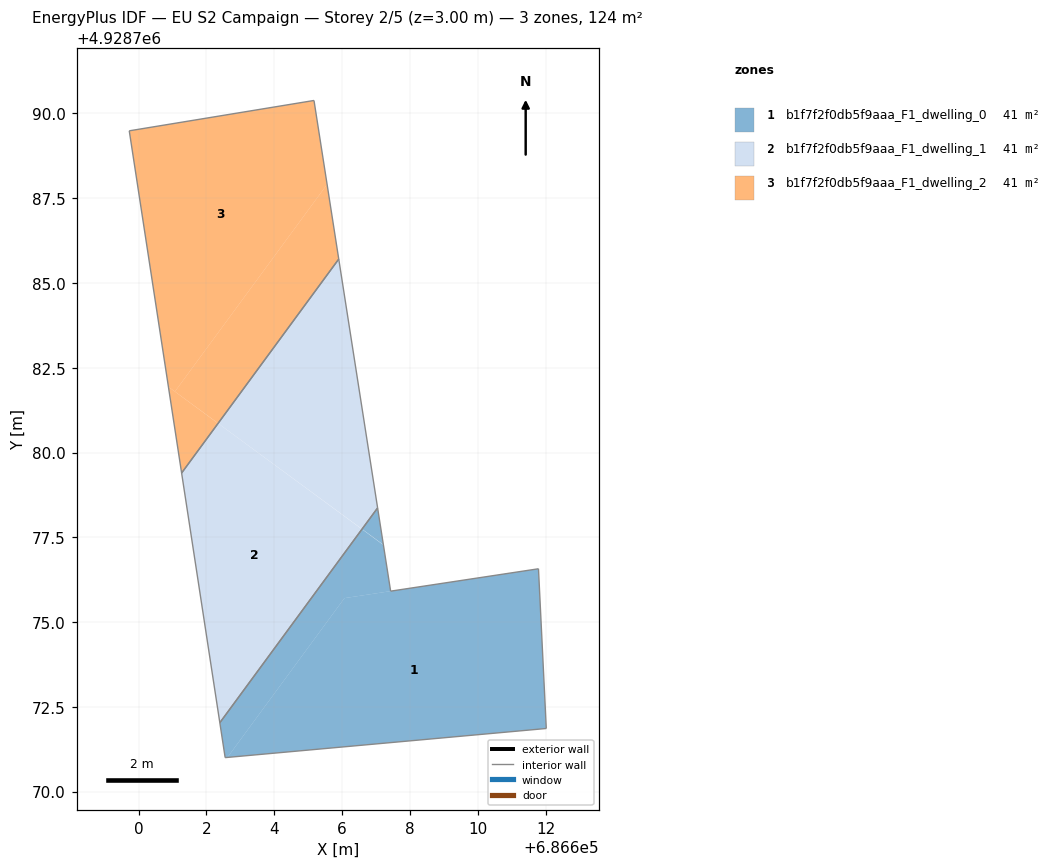
=== STOREY PLAN SPEC (per zone: floor XY polygon, exterior-wall plan segments, windows/doors) ===
zone 1: b1f7f2f0db5f9aaa_F1_dwelling_0  (41.3 m²)
  floor: (686612.02, 4928771.86) (686611.79, 4928776.57) (686606.07, 4928775.71) (686602.62, 4928771.01)
  floor: (686602.62, 4928771.01) (686606.07, 4928775.71) (686607.43, 4928775.91) (686607.22, 4928777.27) (686606.59, 4928777.74) (686602.40, 4928772.03) (686602.55, 4928771.00)
  floor: (686607.22, 4928777.28) (686607.05, 4928778.37) (686606.59, 4928777.74)
  interior walls: 6
zone 2: b1f7f2f0db5f9aaa_F1_dwelling_1  (41.3 m²)
  floor: (686606.59, 4928777.74) (686607.05, 4928778.37) (686605.90, 4928785.71) (686602.35, 4928780.86)
  floor: (686602.40, 4928772.03) (686606.59, 4928777.74) (686602.34, 4928780.86) (686601.27, 4928779.40)
  interior walls: 4
zone 3: b1f7f2f0db5f9aaa_F1_dwelling_2  (41.3 m²)
  floor: (686601.07, 4928781.80) (686605.56, 4928787.91) (686605.17, 4928790.38) (686599.72, 4928789.49) (686600.88, 4928781.94)
  floor: (686602.35, 4928780.86) (686605.90, 4928785.71) (686605.56, 4928787.91) (686601.07, 4928781.80)
  floor: (686601.27, 4928779.40) (686602.34, 4928780.86) (686600.88, 4928781.94)
  interior walls: 4

=== DERIVED (storey summary) ===
Building: EU S2 Campaign
Storey: 2 of 5  (floor level z = 3.00 m)
Storey gross floor area: 123.9 m²
Zones on this storey: 3
  - b1f7f2f0db5f9aaa_F1_dwelling_0: floor 41.3 m²
  - b1f7f2f0db5f9aaa_F1_dwelling_1: floor 41.3 m²
  - b1f7f2f0db5f9aaa_F1_dwelling_2: floor 41.3 m²
Zone adjacency (shared interzone walls):
  - b1f7f2f0db5f9aaa_F1_dwelling_0 ↔ b1f7f2f0db5f9aaa_F1_dwelling_1
  - b1f7f2f0db5f9aaa_F1_dwelling_1 ↔ b1f7f2f0db5f9aaa_F1_dwelling_2